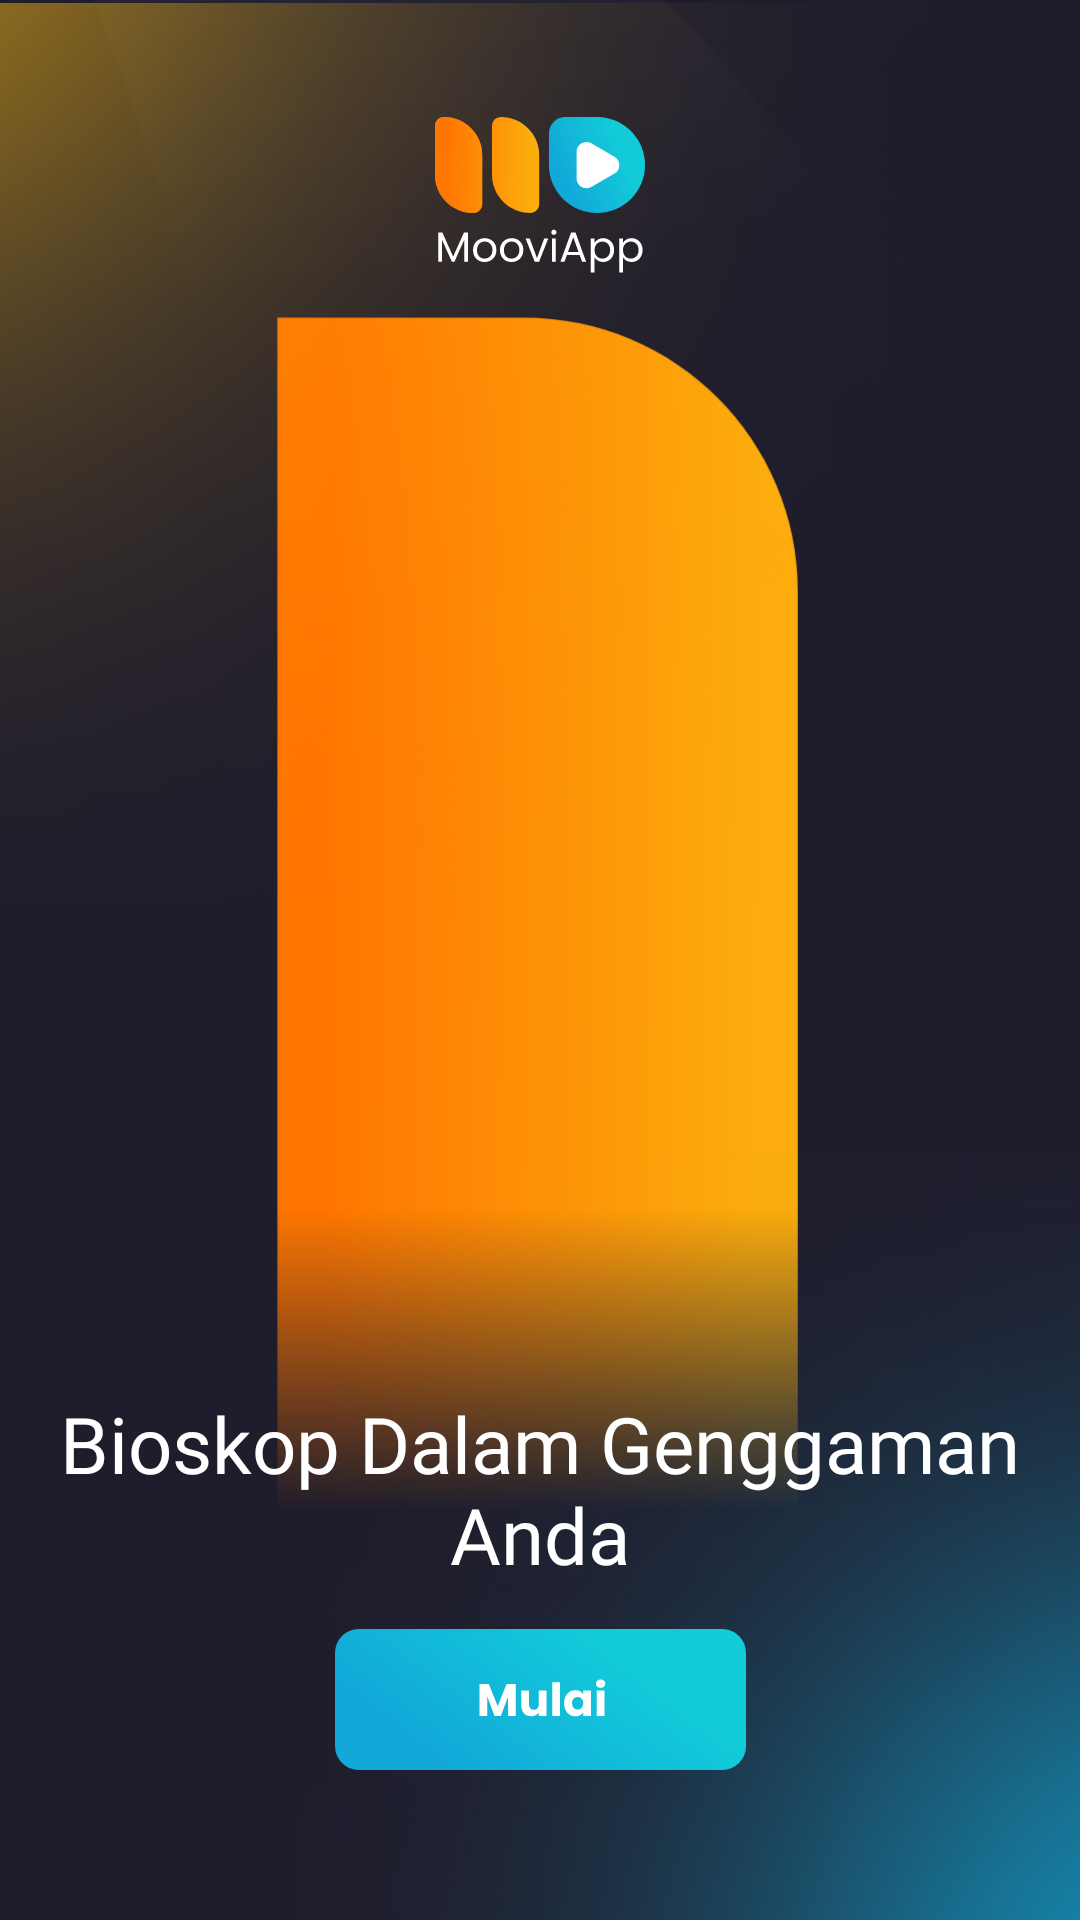

Here is an Android app screen rendered from its layout file. Give the layout XML and the strings, colors and styles it references.
<!-- AndroidManifest.xml: application theme Theme.MoovieApp -->
<!-- res/layout/fragment_welcome.xml -->
<?xml version="1.0" encoding="utf-8"?>
<androidx.constraintlayout.widget.ConstraintLayout xmlns:android="http://schemas.android.com/apk/res/android"
    xmlns:app="http://schemas.android.com/apk/res-auto"
    xmlns:tools="http://schemas.android.com/tools"
    android:layout_width="match_parent"
    android:layout_height="match_parent"
    android:background="#1F1D2C"
    tools:context=".fragments.WelcomeFragment">

    <ImageView
        android:id="@+id/bg_show"
        android:src="@drawable/bg_show"
        android:layout_width="wrap_content"
        android:layout_height="wrap_content"
        app:layout_constraintStart_toStartOf="parent"
        app:layout_constraintEnd_toEndOf="parent"
        app:layout_constraintTop_toTopOf="parent"
        app:layout_constraintBottom_toBottomOf="parent"/>

    <ImageView
        android:id="@+id/iv_gradasi_orange"
        android:src="@drawable/bg_orange_show"
        android:layout_width="310dp"
        android:layout_height="301dp"
        app:layout_constraintStart_toStartOf="parent"
        app:layout_constraintTop_toTopOf="parent" />

    <ImageView
        android:id="@+id/iv_logo"
        android:layout_width="70dp"
        android:layout_height="70dp"
        android:layout_marginTop="30dp"
        android:src="@drawable/logo"
        app:layout_constraintBottom_toTopOf="@id/iv_char"
        app:layout_constraintEnd_toEndOf="parent"
        app:layout_constraintStart_toStartOf="parent"
        app:layout_constraintTop_toTopOf="parent" />

    <ImageView
        android:id="@+id/iv_char"
        android:src="@drawable/char_show"
        android:layout_width="wrap_content"
        android:layout_height="0dp"
        app:layout_constraintStart_toStartOf="parent"
        app:layout_constraintEnd_toEndOf="parent"
        app:layout_constraintTop_toBottomOf="@id/iv_logo"
        app:layout_constraintBottom_toBottomOf="parent"/>

    <ImageView
        android:id="@+id/iv_gradasi_ungu"
        android:src="@drawable/gd_bawah_hitam"
        android:layout_width="match_parent"
        android:layout_height="wrap_content"
        android:scaleType="fitXY"
        app:layout_constraintStart_toStartOf="parent"
        app:layout_constraintEnd_toEndOf="parent"
        app:layout_constraintBottom_toBottomOf="parent"/>

    <ImageView
        android:id="@+id/iv_gradasi_blue"
        android:layout_width="305dp"
        android:layout_height="256dp"
        android:src="@drawable/bg_biru_show"
        app:layout_constraintBottom_toBottomOf="parent"
        app:layout_constraintEnd_toEndOf="parent" />

    <ImageView
        android:id="@+id/iv_mulai"
        android:src="@drawable/btn_mulai_rev"
        android:background="@color/transparant"
        android:layout_width="wrap_content"
        android:layout_height="wrap_content"
        android:layout_marginBottom="50dp"
        app:layout_constraintStart_toStartOf="parent"
        app:layout_constraintEnd_toEndOf="parent"
        app:layout_constraintBottom_toBottomOf="parent"/>

    <TextView
        android:id="@+id/tv_text"
        android:layout_width="0dp"
        android:layout_height="wrap_content"
        android:layout_marginBottom="14dp"
        android:fontFamily="@font/poppins_bold"
        android:gravity="center"
        android:layout_marginHorizontal="16dp"
        android:text="Bioskop Dalam Genggaman Anda"
        android:textColor="@color/white"
        android:textSize="26sp"
        app:layout_constraintStart_toStartOf="parent"
        app:layout_constraintEnd_toEndOf="parent"
        app:layout_constraintBottom_toTopOf="@id/iv_mulai" />




</androidx.constraintlayout.widget.ConstraintLayout>
<!-- resources referenced by this layout -->
<resources>
  <color name="transparant">#00FFFFFF</color>
  <color name="white">#FFFFFFFF</color>
  <!-- drawable bg_biru_show: png bitmap (drawable, 665579 bytes) -->
  <!-- drawable bg_orange_show: png bitmap (drawable, 706788 bytes) -->
  <!-- drawable bg_show (drawable) -->
  <vector xmlns:android="http://schemas.android.com/apk/res/android"
      xmlns:aapt="http://schemas.android.com/aapt"
      android:width="393dp"
      android:height="786dp"
      android:viewportWidth="393"
      android:viewportHeight="786">
    <group>
      <clip-path
          android:pathData="M0,0h393v786h-393z"/>
      <path
          android:pathData="M-1.401,645.35C173.251,285.883 13.899,-61.001 -111.849,-222.756C-117.947,-230.601 -107.931,-241.778 -99.108,-237.209C700.65,176.953 322.81,524.664 9.962,657.935C2.281,661.207 -5.05,652.859 -1.401,645.35Z">
        <aapt:attr name="android:fillColor">
          <gradient
              android:startY="-800"
              android:startX="1"
              android:endY="646.7"
              android:endX="172.451"
              android:type="linear">
            <item android:offset="0.111247" android:color="#26FFFFFF"/>
            <item android:offset="0.64991" android:color="#001F1D2C"/>
          </gradient>
        </aapt:attr>
      </path>
      <path
          android:pathData="M89,130H190C251.856,130 302,180.144 302,242V786H89V130Z">
        <aapt:attr name="android:fillColor">
          <gradient 
              android:startY="290.511"
              android:startX="110.505"
              android:endY="292.113"
              android:endX="285.721"
              android:type="linear">
            <item android:offset="0" android:color="#FFFF7601"/>
            <item android:offset="1" android:color="#FFFCAC0C"/>
          </gradient>
        </aapt:attr>
      </path>
    </group>
  </vector>
  <!-- drawable btn_mulai_rev: vector/xml drawable (drawable, 2612 chars, omitted) -->
  <!-- drawable gd_bawah_hitam (drawable) -->
  <vector xmlns:android="http://schemas.android.com/apk/res/android"
      xmlns:aapt="http://schemas.android.com/aapt"
      android:width="393dp"
      android:height="274dp"
      android:viewportWidth="393"
      android:viewportHeight="274">
    <path
        android:pathData="M0,0h393v274h-393z">
      <aapt:attr name="android:fillColor">
        <gradient 
            android:startY="137"
            android:startX="196.5"
            android:endY="36.7737"
            android:endX="196.5"
            android:type="linear">
          <item android:offset="0" android:color="#FF1F1D2C"/>
          <item android:offset="1" android:color="#001F1D2C"/>
        </gradient>
      </aapt:attr>
    </path>
  </vector>
  <!-- drawable logo: vector/xml drawable (drawable, 7638 chars, omitted) -->
  <style name="Theme.MoovieApp" parent="Theme.MaterialComponents.DayNight.NoActionBar">
          
          <item name="colorPrimary">@color/purple_500</item>
          <item name="colorPrimaryVariant">@color/purple_700</item>
          <item name="colorOnPrimary">@color/white</item>
          
          <item name="colorSecondary">@color/teal_200</item>
          <item name="colorSecondaryVariant">@color/teal_700</item>
          <item name="colorOnSecondary">@color/black</item>
          
          <item name="android:statusBarColor" tools:targetApi="l">@color/transparant</item>
  
          <item name="android:navigationBarColor">@color/transparant</item>
          
          
  
  
      </style>
  <color name="purple_500">#1F1D2C</color>
  <color name="purple_700">#1F1D2C</color>
  <color name="teal_200">#FF03DAC5</color>
  <color name="teal_700">#FF018786</color>
  <color name="black">#FF000000</color>
</resources>
